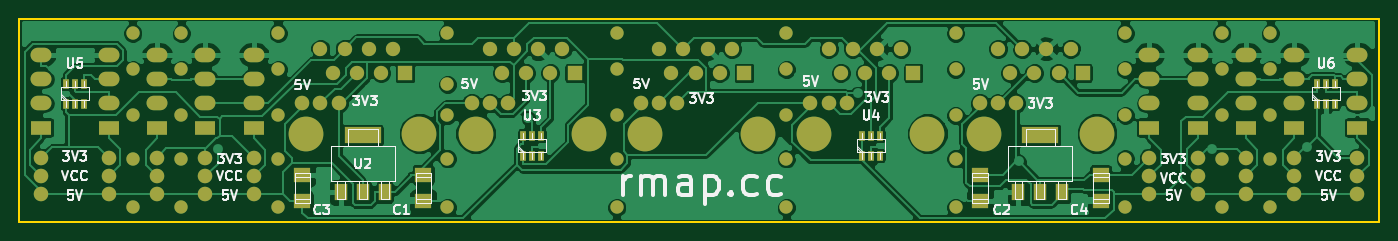
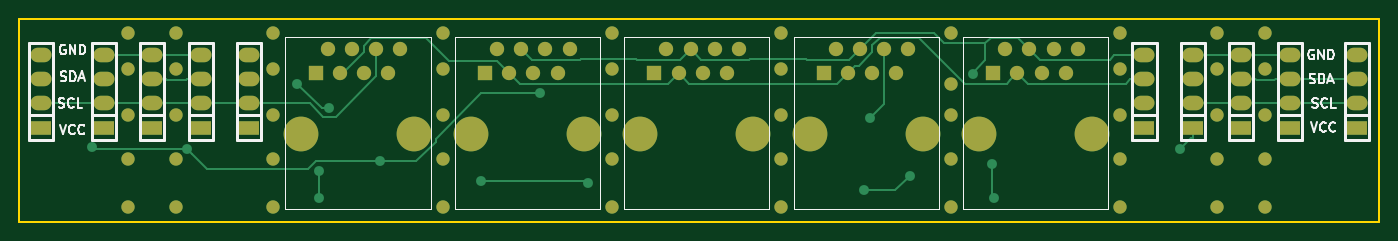
Circuit board: 7 layer files. Board 142.7 x 21.3 mm.
- bottom_copper: i2c_hub-B.Cu.gbr (10273 bytes)
- bottom_mask: i2c_hub-B.Mask.gbr (4131 bytes)
- bottom_silk: i2c_hub-B.SilkS.gbr (11221 bytes)
- outline: i2c_hub-Edge.Cuts.gbr (584 bytes)
- top_copper: i2c_hub-F.Cu.gbr (121246 bytes)
- top_mask: i2c_hub-F.Mask.gbr (6458 bytes)
- top_silk: i2c_hub-F.SilkS.gbr (28351 bytes)

=== bottom_copper: i2c_hub-B.Cu.gbr (10273 bytes, source omitted) ===
=== bottom_mask: i2c_hub-B.Mask.gbr ===
G04 #@! TF.FileFunction,Soldermask,Bot*
%FSLAX46Y46*%
G04 Gerber Fmt 4.6, Leading zero omitted, Abs format (unit mm)*
G04 Created by KiCad (PCBNEW 0.201601131446+6458~42~ubuntu14.04.1-product) date Mon 18 Jan 2016 18:54:52 CET*
%MOMM*%
G01*
G04 APERTURE LIST*
%ADD10C,0.100000*%
%ADD11C,1.400000*%
%ADD12C,3.649980*%
%ADD13R,1.501140X1.501140*%
%ADD14C,1.501140*%
%ADD15R,2.199640X1.524000*%
%ADD16O,2.199640X1.524000*%
G04 APERTURE END LIST*
D10*
D11*
X44450000Y-112522000D03*
X44450000Y-107442000D03*
X44450000Y-102870000D03*
X44450000Y-98044000D03*
X44450000Y-94234000D03*
X163830000Y-112522000D03*
X163830000Y-107442000D03*
X163830000Y-102870000D03*
X163830000Y-98044000D03*
X163830000Y-94234000D03*
X158750000Y-112522000D03*
X158750000Y-107442000D03*
X158750000Y-102870000D03*
X158750000Y-98044000D03*
X158750000Y-94234000D03*
X148590000Y-112522000D03*
X130810000Y-112522000D03*
X113030000Y-112522000D03*
X95250000Y-112522000D03*
X77470000Y-112522000D03*
X59690000Y-112522000D03*
X148590000Y-107442000D03*
X130810000Y-107442000D03*
X113030000Y-107442000D03*
X95250000Y-107442000D03*
X77470000Y-107442000D03*
X59690000Y-107442000D03*
X148590000Y-102870000D03*
X130810000Y-102870000D03*
X113030000Y-102870000D03*
X95250000Y-102870000D03*
X77470000Y-102870000D03*
X59690000Y-102870000D03*
X148590000Y-98044000D03*
X130810000Y-98044000D03*
X113030000Y-98044000D03*
X95250000Y-98044000D03*
X77470000Y-99615000D03*
X59690000Y-98044000D03*
X148590000Y-94234000D03*
X130810000Y-94234000D03*
X113030000Y-94234000D03*
X95250000Y-94234000D03*
X77470000Y-94234000D03*
X59690000Y-94234000D03*
X49530000Y-112522000D03*
X49530000Y-107442000D03*
X49530000Y-102870000D03*
X49530000Y-98044000D03*
D12*
X80421480Y-104775000D03*
X92290900Y-104775000D03*
D13*
X90805000Y-98425000D03*
D14*
X89535000Y-95885000D03*
X88265000Y-98425000D03*
X86995000Y-95885000D03*
X85725000Y-98425000D03*
X84455000Y-95885000D03*
X83185000Y-98425000D03*
X81915000Y-95885000D03*
D15*
X151130000Y-104140000D03*
D16*
X151130000Y-101600000D03*
X151130000Y-99060000D03*
X151130000Y-96520000D03*
D15*
X156210000Y-104140000D03*
D16*
X156210000Y-101600000D03*
X156210000Y-99060000D03*
X156210000Y-96520000D03*
D15*
X161290000Y-104140000D03*
D16*
X161290000Y-101600000D03*
X161290000Y-99060000D03*
X161290000Y-96520000D03*
D15*
X166370000Y-104140000D03*
D16*
X166370000Y-101600000D03*
X166370000Y-99060000D03*
X166370000Y-96520000D03*
D15*
X172974000Y-104140000D03*
D16*
X172974000Y-101600000D03*
X172974000Y-99060000D03*
X172974000Y-96520000D03*
D15*
X57150000Y-104140000D03*
D16*
X57150000Y-101600000D03*
X57150000Y-99060000D03*
X57150000Y-96520000D03*
D15*
X52070000Y-104140000D03*
D16*
X52070000Y-101600000D03*
X52070000Y-99060000D03*
X52070000Y-96520000D03*
D15*
X46990000Y-104140000D03*
D16*
X46990000Y-101600000D03*
X46990000Y-99060000D03*
X46990000Y-96520000D03*
D15*
X41910000Y-104140000D03*
D16*
X41910000Y-101600000D03*
X41910000Y-99060000D03*
X41910000Y-96520000D03*
D15*
X34798000Y-104140000D03*
D16*
X34798000Y-101600000D03*
X34798000Y-99060000D03*
X34798000Y-96520000D03*
D12*
X62641480Y-104775000D03*
X74510900Y-104775000D03*
D13*
X73025000Y-98425000D03*
D14*
X71755000Y-95885000D03*
X70485000Y-98425000D03*
X69215000Y-95885000D03*
X67945000Y-98425000D03*
X66675000Y-95885000D03*
X65405000Y-98425000D03*
X64135000Y-95885000D03*
D12*
X98201480Y-104775000D03*
X110070900Y-104775000D03*
D13*
X108585000Y-98425000D03*
D14*
X107315000Y-95885000D03*
X106045000Y-98425000D03*
X104775000Y-95885000D03*
X103505000Y-98425000D03*
X102235000Y-95885000D03*
X100965000Y-98425000D03*
X99695000Y-95885000D03*
D12*
X115981480Y-104775000D03*
X127850900Y-104775000D03*
D13*
X126365000Y-98425000D03*
D14*
X125095000Y-95885000D03*
X123825000Y-98425000D03*
X122555000Y-95885000D03*
X121285000Y-98425000D03*
X120015000Y-95885000D03*
X118745000Y-98425000D03*
X117475000Y-95885000D03*
D12*
X133761480Y-104775000D03*
X145630900Y-104775000D03*
D13*
X144145000Y-98425000D03*
D14*
X142875000Y-95885000D03*
X141605000Y-98425000D03*
X140335000Y-95885000D03*
X139065000Y-98425000D03*
X137795000Y-95885000D03*
X136525000Y-98425000D03*
X135255000Y-95885000D03*
D11*
X49530000Y-94234000D03*
M02*

=== bottom_silk: i2c_hub-B.SilkS.gbr (11221 bytes, source omitted) ===
=== outline: i2c_hub-Edge.Cuts.gbr ===
G04 #@! TF.FileFunction,Profile,NP*
%FSLAX46Y46*%
G04 Gerber Fmt 4.6, Leading zero omitted, Abs format (unit mm)*
G04 Created by KiCad (PCBNEW 0.201601131446+6458~42~ubuntu14.04.1-product) date Mon 18 Jan 2016 18:54:52 CET*
%MOMM*%
G01*
G04 APERTURE LIST*
%ADD10C,0.100000*%
%ADD11C,0.200000*%
G04 APERTURE END LIST*
D10*
D11*
X32512000Y-114046000D02*
X32512000Y-92710000D01*
X175260000Y-114046000D02*
X32512000Y-114046000D01*
X175260000Y-113792000D02*
X175260000Y-114046000D01*
X175260000Y-92710000D02*
X175260000Y-113792000D01*
X32512000Y-92710000D02*
X175260000Y-92710000D01*
M02*

=== top_copper: i2c_hub-F.Cu.gbr (121246 bytes, source omitted) ===
=== top_mask: i2c_hub-F.Mask.gbr ===
G04 #@! TF.FileFunction,Soldermask,Top*
%FSLAX46Y46*%
G04 Gerber Fmt 4.6, Leading zero omitted, Abs format (unit mm)*
G04 Created by KiCad (PCBNEW 0.201601131446+6458~42~ubuntu14.04.1-product) date Mon 18 Jan 2016 18:54:52 CET*
%MOMM*%
G01*
G04 APERTURE LIST*
%ADD10C,0.100000*%
%ADD11C,1.400000*%
%ADD12C,3.649980*%
%ADD13R,1.501140X1.501140*%
%ADD14C,1.501140*%
%ADD15C,1.524000*%
%ADD16R,1.803400X1.600200*%
%ADD17R,2.199640X1.524000*%
%ADD18O,2.199640X1.524000*%
%ADD19R,1.300480X1.800860*%
%ADD20R,3.799840X1.800860*%
%ADD21R,0.599440X1.000760*%
G04 APERTURE END LIST*
D10*
D11*
X44450000Y-112522000D03*
X44450000Y-107442000D03*
X44450000Y-102870000D03*
X44450000Y-98044000D03*
X44450000Y-94234000D03*
X163830000Y-112522000D03*
X163830000Y-107442000D03*
X163830000Y-102870000D03*
X163830000Y-98044000D03*
X163830000Y-94234000D03*
X158750000Y-112522000D03*
X158750000Y-107442000D03*
X158750000Y-102870000D03*
X158750000Y-98044000D03*
X158750000Y-94234000D03*
X148590000Y-112522000D03*
X130810000Y-112522000D03*
X113030000Y-112522000D03*
X95250000Y-112522000D03*
X77470000Y-112522000D03*
X59690000Y-112522000D03*
X148590000Y-107442000D03*
X130810000Y-107442000D03*
X113030000Y-107442000D03*
X95250000Y-107442000D03*
X77470000Y-107442000D03*
X59690000Y-107442000D03*
X148590000Y-102870000D03*
X130810000Y-102870000D03*
X113030000Y-102870000D03*
X95250000Y-102870000D03*
X77470000Y-102870000D03*
X59690000Y-102870000D03*
X148590000Y-98044000D03*
X130810000Y-98044000D03*
X113030000Y-98044000D03*
X95250000Y-98044000D03*
X77470000Y-99615000D03*
X59690000Y-98044000D03*
X148590000Y-94234000D03*
X130810000Y-94234000D03*
X113030000Y-94234000D03*
X95250000Y-94234000D03*
X77470000Y-94234000D03*
X59690000Y-94234000D03*
X49530000Y-112522000D03*
X49530000Y-107442000D03*
X49530000Y-102870000D03*
X49530000Y-98044000D03*
D12*
X80421480Y-104775000D03*
X92290900Y-104775000D03*
D13*
X90805000Y-98425000D03*
D14*
X89535000Y-95885000D03*
X88265000Y-98425000D03*
X86995000Y-95885000D03*
X85725000Y-98425000D03*
X84455000Y-95885000D03*
X83185000Y-98425000D03*
X81915000Y-95885000D03*
D15*
X151130000Y-111125000D03*
X151130000Y-109220000D03*
X156210000Y-107315000D03*
X133350000Y-101600000D03*
X156210000Y-109220000D03*
X161290000Y-107315000D03*
X115570000Y-101600000D03*
X161290000Y-109220000D03*
X166370000Y-107315000D03*
X97790000Y-101600000D03*
X166370000Y-109220000D03*
X172974000Y-107315000D03*
X80010000Y-101600000D03*
X172974000Y-109220000D03*
X52070000Y-107315000D03*
X62230000Y-101600000D03*
X64135000Y-101600000D03*
X137160000Y-101600000D03*
X172974000Y-111125000D03*
X81915000Y-101600000D03*
X119380000Y-101600000D03*
X166370000Y-111125000D03*
X99695000Y-101600000D03*
X83820000Y-101600000D03*
X156210000Y-111125000D03*
X117475000Y-101600000D03*
X57150000Y-107315000D03*
X161290000Y-111125000D03*
X135255000Y-101600000D03*
X101600000Y-101600000D03*
X52070000Y-111125000D03*
X57150000Y-109220000D03*
X66040000Y-101600000D03*
X41910000Y-111125000D03*
X52070000Y-109220000D03*
X151130000Y-107315000D03*
X57150000Y-111125000D03*
X46990000Y-109220000D03*
X46990000Y-107315000D03*
X46990000Y-111125000D03*
X41910000Y-109220000D03*
X41910000Y-107315000D03*
X34798000Y-111125000D03*
X34798000Y-109220000D03*
X34798000Y-107315000D03*
D16*
X74930000Y-109093000D03*
X74930000Y-111887000D03*
X133350000Y-109093000D03*
X133350000Y-111887000D03*
X62230000Y-111887000D03*
X62230000Y-109093000D03*
X146050000Y-109093000D03*
X146050000Y-111887000D03*
D17*
X151130000Y-104140000D03*
D18*
X151130000Y-101600000D03*
X151130000Y-99060000D03*
X151130000Y-96520000D03*
D17*
X156210000Y-104140000D03*
D18*
X156210000Y-101600000D03*
X156210000Y-99060000D03*
X156210000Y-96520000D03*
D17*
X161290000Y-104140000D03*
D18*
X161290000Y-101600000D03*
X161290000Y-99060000D03*
X161290000Y-96520000D03*
D17*
X166370000Y-104140000D03*
D18*
X166370000Y-101600000D03*
X166370000Y-99060000D03*
X166370000Y-96520000D03*
D17*
X172974000Y-104140000D03*
D18*
X172974000Y-101600000D03*
X172974000Y-99060000D03*
X172974000Y-96520000D03*
D17*
X57150000Y-104140000D03*
D18*
X57150000Y-101600000D03*
X57150000Y-99060000D03*
X57150000Y-96520000D03*
D17*
X52070000Y-104140000D03*
D18*
X52070000Y-101600000D03*
X52070000Y-99060000D03*
X52070000Y-96520000D03*
D17*
X46990000Y-104140000D03*
D18*
X46990000Y-101600000D03*
X46990000Y-99060000D03*
X46990000Y-96520000D03*
D17*
X41910000Y-104140000D03*
D18*
X41910000Y-101600000D03*
X41910000Y-99060000D03*
X41910000Y-96520000D03*
D17*
X34798000Y-104140000D03*
D18*
X34798000Y-101600000D03*
X34798000Y-99060000D03*
X34798000Y-96520000D03*
D19*
X137398760Y-110949740D03*
X139700000Y-110949740D03*
X142001240Y-110949740D03*
D20*
X139700000Y-104950260D03*
D19*
X66278760Y-110949740D03*
X68580000Y-110949740D03*
X70881240Y-110949740D03*
D20*
X68580000Y-104950260D03*
D21*
X85407500Y-107101640D03*
X87312500Y-107101640D03*
X86360000Y-107101640D03*
X87312500Y-104988360D03*
X85407500Y-104988360D03*
X86360000Y-104988360D03*
X120967500Y-107101640D03*
X122872500Y-107101640D03*
X121920000Y-107101640D03*
X122872500Y-104988360D03*
X120967500Y-104988360D03*
X121920000Y-104988360D03*
X37401500Y-101640640D03*
X39306500Y-101640640D03*
X38354000Y-101640640D03*
X39306500Y-99527360D03*
X37401500Y-99527360D03*
X38354000Y-99527360D03*
X168719500Y-101640640D03*
X170624500Y-101640640D03*
X169672000Y-101640640D03*
X170624500Y-99527360D03*
X168719500Y-99527360D03*
X169672000Y-99527360D03*
D12*
X62641480Y-104775000D03*
X74510900Y-104775000D03*
D13*
X73025000Y-98425000D03*
D14*
X71755000Y-95885000D03*
X70485000Y-98425000D03*
X69215000Y-95885000D03*
X67945000Y-98425000D03*
X66675000Y-95885000D03*
X65405000Y-98425000D03*
X64135000Y-95885000D03*
D12*
X98201480Y-104775000D03*
X110070900Y-104775000D03*
D13*
X108585000Y-98425000D03*
D14*
X107315000Y-95885000D03*
X106045000Y-98425000D03*
X104775000Y-95885000D03*
X103505000Y-98425000D03*
X102235000Y-95885000D03*
X100965000Y-98425000D03*
X99695000Y-95885000D03*
D12*
X115981480Y-104775000D03*
X127850900Y-104775000D03*
D13*
X126365000Y-98425000D03*
D14*
X125095000Y-95885000D03*
X123825000Y-98425000D03*
X122555000Y-95885000D03*
X121285000Y-98425000D03*
X120015000Y-95885000D03*
X118745000Y-98425000D03*
X117475000Y-95885000D03*
D12*
X133761480Y-104775000D03*
X145630900Y-104775000D03*
D13*
X144145000Y-98425000D03*
D14*
X142875000Y-95885000D03*
X141605000Y-98425000D03*
X140335000Y-95885000D03*
X139065000Y-98425000D03*
X137795000Y-95885000D03*
X136525000Y-98425000D03*
X135255000Y-95885000D03*
D11*
X49530000Y-94234000D03*
M02*

=== top_silk: i2c_hub-F.SilkS.gbr (28351 bytes, source omitted) ===
